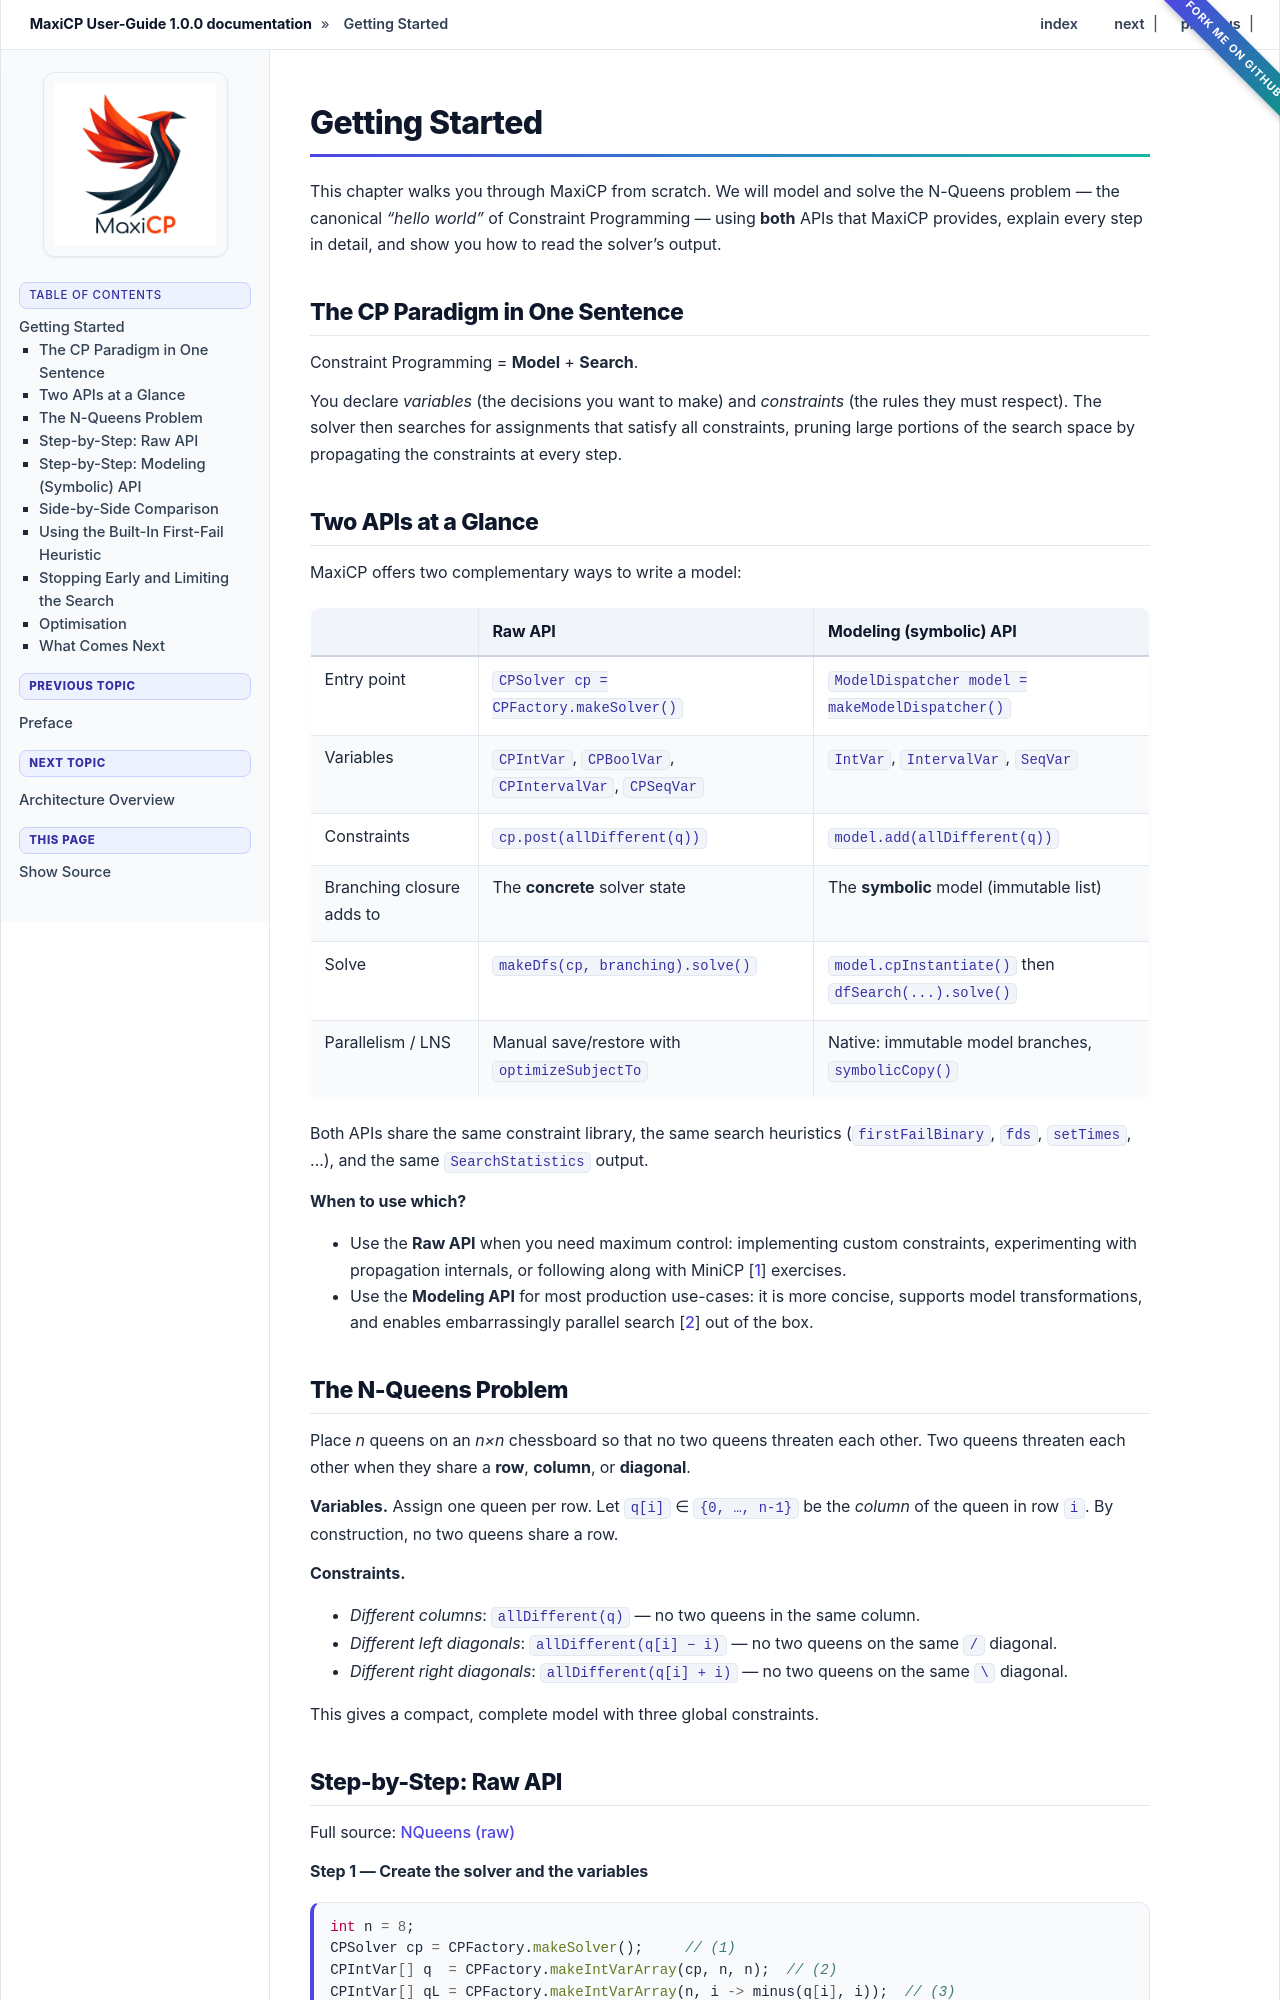

repository: aia-uclouvain/maxicp · page: learning_maxicp/getting_started.html · generator: sphinx

.. _getting_started:

***************
Getting Started
***************

This chapter walks you through MaxiCP from scratch.
We will model and solve the N-Queens problem — the canonical *"hello world"* of
Constraint Programming — using **both** APIs that MaxiCP provides, explain every step in
detail, and show you how to read the solver's output.

The CP Paradigm in One Sentence
================================

Constraint Programming = **Model** + **Search**.

You declare *variables* (the decisions you want to make) and *constraints* (the rules they
must respect).
The solver then searches for assignments that satisfy all constraints,
pruning large portions of the search space by propagating the constraints at every step.

Two APIs at a Glance
=====================

MaxiCP offers two complementary ways to write a model:

.. list-table::
   :widths: 20 40 40
   :header-rows: 1

   * -
     - **Raw API**
     - **Modeling (symbolic) API**
   * - Entry point
     - ``CPSolver cp = CPFactory.makeSolver()``
     - ``ModelDispatcher model = makeModelDispatcher()``
   * - Variables
     - ``CPIntVar``, ``CPBoolVar``, ``CPIntervalVar``, ``CPSeqVar``
     - ``IntVar``, ``IntervalVar``, ``SeqVar``
   * - Constraints
     - ``cp.post(allDifferent(q))``
     - ``model.add(allDifferent(q))``
   * - Branching closure adds to
     - The **concrete** solver state
     - The **symbolic** model (immutable list)
   * - Solve
     - ``makeDfs(cp, branching).solve()``
     - ``model.cpInstantiate()`` then ``dfSearch(...).solve()``
   * - Parallelism / LNS
     - Manual save/restore with ``optimizeSubjectTo``
     - Native: immutable model branches, ``symbolicCopy()``

Both APIs share the same constraint library, the same search heuristics
(``firstFailBinary``, ``fds``, ``setTimes``, …), and the same ``SearchStatistics`` output.

**When to use which?**

- Use the **Raw API** when you need maximum control: implementing custom constraints,
  experimenting with propagation internals, or following along with MiniCP :cite:`Michel2021MiniCP` exercises.
- Use the **Modeling API** for most production use-cases: it is more concise, supports
  model transformations, and enables embarrassingly parallel search :cite:`regin2013embarrassingly` out of the box.

The N-Queens Problem
======================

Place *n* queens on an *n×n* chessboard so that no two queens threaten each other.
Two queens threaten each other when they share a **row**, **column**, or **diagonal**.

**Variables.** Assign one queen per row. Let ``q[i]`` ∈ ``{0, …, n-1}`` be the
*column* of the queen in row ``i``.
By construction, no two queens share a row.

**Constraints.**

- *Different columns*: ``allDifferent(q)``  — no two queens in the same column.
- *Different left diagonals*: ``allDifferent(q[i] − i)``  — no two queens on the same ``/`` diagonal.
- *Different right diagonals*: ``allDifferent(q[i] + i)``  — no two queens on the same ``\`` diagonal.

This gives a compact, complete model with three global constraints.
